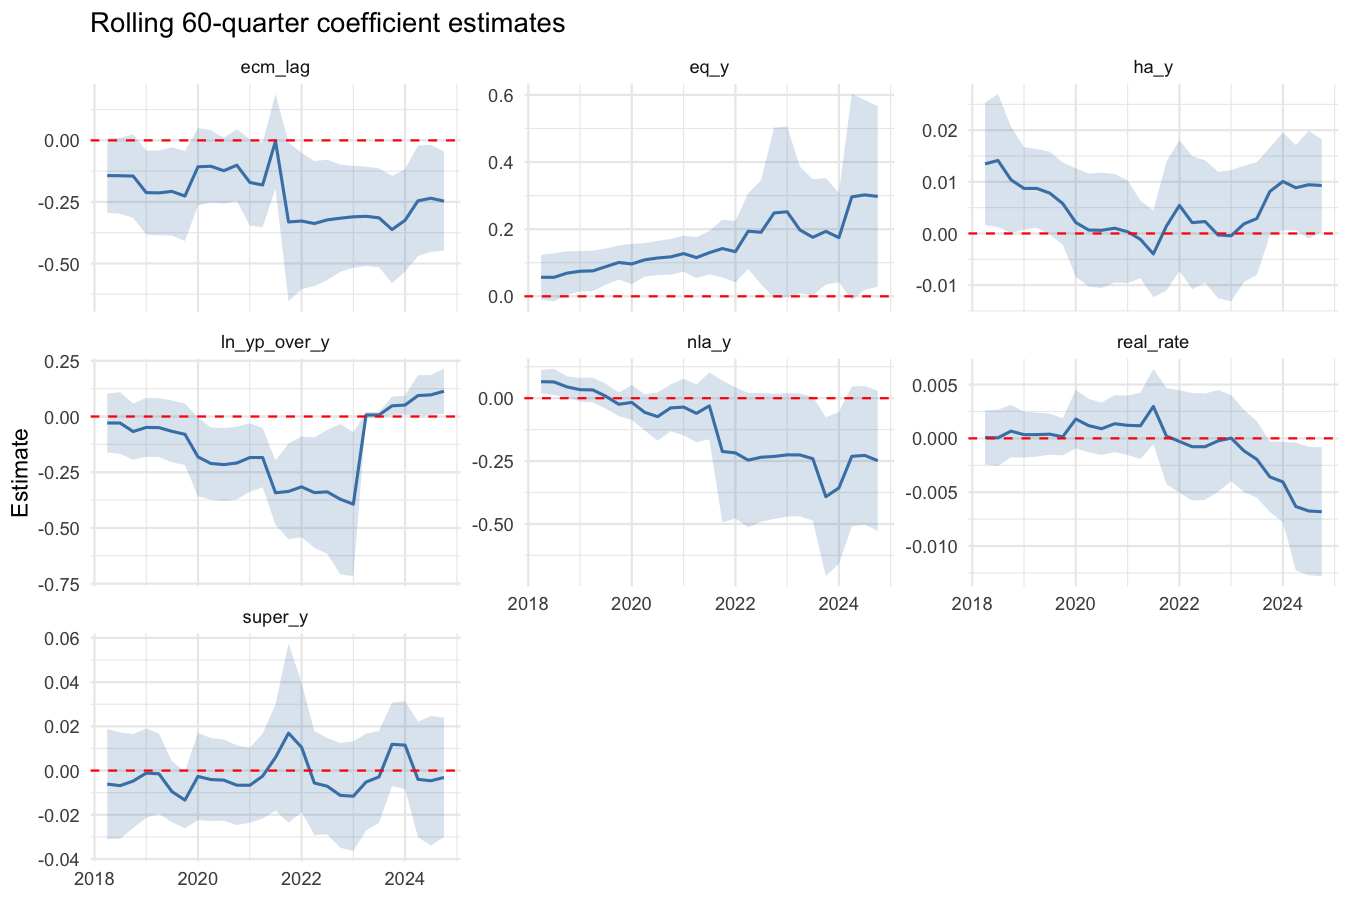

The data file committed next to this chart (first rows):
window_end, term, estimate, se, ci_low, ci_high
2018-04-01, ecm_lag, -0.143, 0.07704, -0.294, 0.007986
2018-04-01, real_rate, 0.00007496, 0.001276, -0.002427, 0.002577
2018-04-01, ha_y, 0.01348, 0.006043, 0.001631, 0.02532
2018-04-01, eq_y, 0.05671, 0.03399, -0.009916, 0.1233
2018-04-01, super_y, -0.006115, 0.01271, -0.03104, 0.0188
2018-04-01, nla_y, 0.06567, 0.0239, 0.01882, 0.1125
2018-04-01, ln_yp_over_y, -0.02902, 0.06747, -0.1613, 0.1032
2018-07-01, ecm_lag, -0.1436, 0.07873, -0.298, 0.01067
2018-07-01, real_rate, 0.00005103, 0.001337, -0.002569, 0.002671
2018-07-01, ha_y, 0.01413, 0.006577, 0.00124, 0.02702
2018-07-01, eq_y, 0.05657, 0.0365, -0.01498, 0.1281
2018-07-01, super_y, -0.006821, 0.01228, -0.0309, 0.01725
2018-07-01, nla_y, 0.0647, 0.02678, 0.01221, 0.1172
2018-07-01, ln_yp_over_y, -0.02939, 0.07075, -0.168, 0.1093
2018-10-01, ecm_lag, -0.1452, 0.08662, -0.3149, 0.0246
2018-10-01, real_rate, 0.0006717, 0.001239, -0.001757, 0.0031
2018-10-01, ha_y, 0.01038, 0.005249, 0.0000928, 0.02067
2018-10-01, eq_y, 0.06907, 0.03333, 0.003742, 0.1344
2018-10-01, super_y, -0.004732, 0.01083, -0.02596, 0.01649
2018-10-01, nla_y, 0.0449, 0.02154, 0.002678, 0.08713
2018-10-01, ln_yp_over_y, -0.06753, 0.06444, -0.1938, 0.05878
2019-01-01, ecm_lag, -0.2122, 0.08714, -0.383, -0.04145
2019-01-01, real_rate, 0.00034, 0.001087, -0.00179, 0.00247
2019-01-01, ha_y, 0.00872, 0.004089, 0.0007057, 0.01674
2019-01-01, eq_y, 0.07468, 0.03061, 0.01469, 0.1347
2019-01-01, super_y, -0.001147, 0.01032, -0.02138, 0.01909
2019-01-01, nla_y, 0.03393, 0.02381, -0.01272, 0.08059
2019-01-01, ln_yp_over_y, -0.04899, 0.06734, -0.181, 0.08298
2019-04-01, ecm_lag, -0.2133, 0.08781, -0.3854, -0.0412
2019-04-01, real_rate, 0.0003485, 0.001041, -0.001692, 0.002389
2019-04-01, ha_y, 0.008724, 0.003891, 0.001096, 0.01635
2019-04-01, eq_y, 0.07579, 0.03076, 0.01551, 0.1361
2019-04-01, super_y, -0.001478, 0.009234, -0.01958, 0.01662
2019-04-01, nla_y, 0.03291, 0.02497, -0.01603, 0.08185
2019-04-01, ln_yp_over_y, -0.04994, 0.06745, -0.1821, 0.08226
2019-07-01, ecm_lag, -0.2073, 0.09142, -0.3865, -0.02811
2019-07-01, real_rate, 0.0003903, 0.0009716, -0.001514, 0.002295
2019-07-01, ha_y, 0.007815, 0.004101, -0.0002227, 0.01585
2019-07-01, eq_y, 0.0883, 0.02765, 0.03411, 0.1425
2019-07-01, super_y, -0.009493, 0.007066, -0.02334, 0.004357
2019-07-01, nla_y, 0.007963, 0.02529, -0.0416, 0.05753
2019-07-01, ln_yp_over_y, -0.06653, 0.07072, -0.2051, 0.07208
2019-10-01, ecm_lag, -0.2262, 0.09339, -0.4092, -0.04313
2019-10-01, real_rate, 0.0001429, 0.0008835, -0.001589, 0.001875
2019-10-01, ha_y, 0.005793, 0.004052, -0.002149, 0.01373
2019-10-01, eq_y, 0.1008, 0.0259, 0.05008, 0.1516
2019-10-01, super_y, -0.01334, 0.006513, -0.02611, -0.0005765
2019-10-01, nla_y, -0.02409, 0.024, -0.07114, 0.02296
2019-10-01, ln_yp_over_y, -0.07977, 0.0705, -0.2179, 0.0584
2020-01-01, ecm_lag, -0.1073, 0.08015, -0.2643, 0.04984
2020-01-01, real_rate, 0.001794, 0.001385, -0.0009201, 0.004508
2020-01-01, ha_y, 0.002122, 0.00536, -0.008384, 0.01263
2020-01-01, eq_y, 0.09639, 0.03062, 0.03638, 0.1564
2020-01-01, super_y, -0.002656, 0.01008, -0.02242, 0.01711
2020-01-01, nla_y, -0.01685, 0.03543, -0.08629, 0.05258
2020-01-01, ln_yp_over_y, -0.1812, 0.09011, -0.3578, -0.004627
2020-04-01, ecm_lag, -0.1051, 0.07496, -0.252, 0.04184
2020-04-01, real_rate, 0.001181, 0.001266, -0.001299, 0.003661
2020-04-01, ha_y, 0.0006604, 0.005576, -0.01027, 0.01159
2020-04-01, eq_y, 0.1088, 0.02543, 0.05892, 0.1586
... 129 more rows
